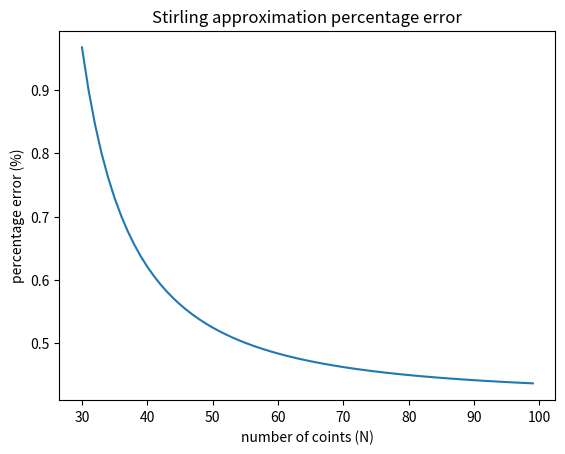
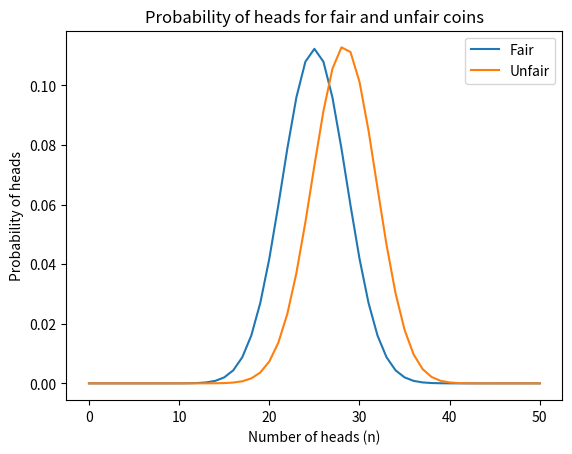

Reproduce these figures in Python, in order.
# -*- coding: utf-8 -*-
"""
Created on Thu Apr 30 14:17:02 2020

@author: TheoJRKoenig
"""
import numpy as np
from scipy.special import factorial
import matplotlib.pyplot as plt

#---Constants used
pi = np.pi

n = 20          #no. of heads
N_start = 30    #starting number of coints
N_end = 100     #ending number of coins

def exact_multiplicity(N_start,N_end,n):
    n_array = np.ones(N_end-N_start)*n
    N_array = np.linspace(N_start,N_end, N_end-N_start)
    multiplicity = factorial(N_array)/(factorial(n_array)*factorial(N_array-n_array))
    return multiplicity

def stirling_multiplicity(N_start, N_end,n):
    n_array = np.ones(N_end-N_start)*n
    N_array = np.linspace(N_start,N_end, N_end-N_start)
    root = np.sqrt(np.divide(N_array,np.multiply(n_array,(N_array-n_array))))
    float_power = np.divide(np.float_power(N_array,N_array),np.multiply(np.float_power(n_array,n_array),np.float_power(N_array-n_array,N_array-n_array)))
    multiplicity = 1/np.sqrt(2*pi)*np.multiply(root,float_power)
    return multiplicity


exact = exact_multiplicity(N_start, N_end, n)
stirling = stirling_multiplicity(N_start, N_end, n)

error = np.divide(stirling-exact,stirling)*100

answer1_1 = error
answer1_2a = np.where(error<0.5)[0][0]+1
answer1_2b = len(np.where(error<0.5)[0])

index = np.where(error>0)[0]+30
plt.subplot(111)
plt.plot(index, error)
plt.title('Stirling approximation percentage error')
plt.xlabel('number of coints (N)')
plt.ylabel('percentage error (%)')

#print("The percentage errors of the stirling approxiamtion are:", error)
print("From coin number "+str(answer1_2a)+" the error of Stirling's approximation is less than 0.5%.")
print("There are "+str(answer1_2b)+" coins above which the error satisfies the 0.5% criterion.")

def multiplicity_with_probability(n_start,n_end,N):
    N_array = np.ones(N+1)*N
    n_array = np.linspace(n_start,n_end,N+1)
    multiplicity = factorial(N_array)/(factorial(n_array)*factorial(N_array-n_array))
    return multiplicity

def probability(N, n, p):
    bin_coef = factorial(N)/(factorial(n)*factorial(N-n))
    probability = bin_coef*(p**n)*(1-p)**(N-n)
    return probability
    
p_fair = 0.5
p_unfair = 1.3/2.3     # Probability for obtaining heads is 1.3 times the probability for obtaining tails
N = 50
n = np.linspace(0,50,N+1)

fair = probability(N, n, p_fair)
unfair = probability(N, n, p_unfair)
#multiplicity = multiplicity_with_probability(0,50,N)

fig, ax = plt.subplots()
ax.plot(n, fair, label = 'Fair')
ax.plot(n, unfair, label = 'Unfair')
#ax.plot(n, multiplicity/np.max(multiplicity), label = 'Multiplicity')
#plt.axvline(25, 0, 1.2, ls = ':', alpha = 0.9)
plt.xlabel('Number of heads (n)')
plt.ylabel('Probability of heads')
plt.title('Probability of heads for fair and unfair coins')
plt.legend()

















